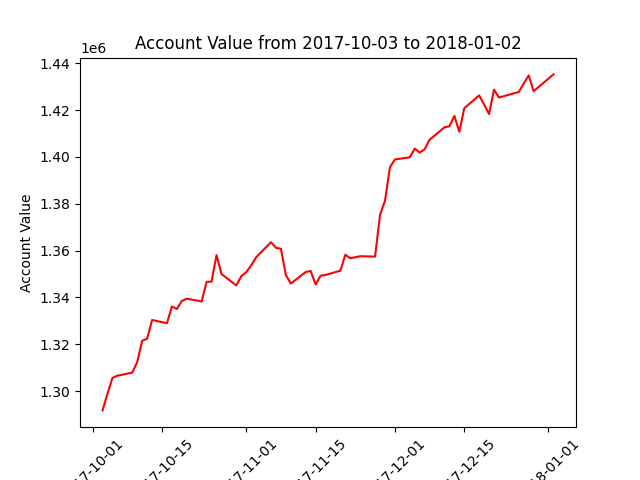

The file beside this chart, header and first rows:
datadate, account_value
20171003, 1291768
20171004, 1298936
20171005, 1305629
20171006, 1306596
20171009, 1307900
20171010, 1312447
20171011, 1321520
20171012, 1322345
20171013, 1330373
20171016, 1328994
20171017, 1336129
20171018, 1335064
20171019, 1338479
20171020, 1339499
20171023, 1338263
20171024, 1346674
20171025, 1346736
20171026, 1358075
20171027, 1350020
20171030, 1345123
20171031, 1349087
20171101, 1350783
20171102, 1353670
20171103, 1357161
20171106, 1363586
20171107, 1361188
20171108, 1360782
20171109, 1349531
20171110, 1345920
20171113, 1350854
20171114, 1351307
20171115, 1345537
20171116, 1349268
20171117, 1349602
20171120, 1351427
20171121, 1358257
20171122, 1356707
20171124, 1357609
20171127, 1357432
20171128, 1375314
20171129, 1381267
20171130, 1395583
20171201, 1398908
20171204, 1399829
20171205, 1403560
20171206, 1401881
20171207, 1403254
20171208, 1407346
20171211, 1412643
20171212, 1413083
20171213, 1417533
20171214, 1410746
20171215, 1420777
20171218, 1426274
20171219, 1422462
20171220, 1418295
20171221, 1428740
20171222, 1425367
20171226, 1427723
20171227, 1431317
... 3 more rows
